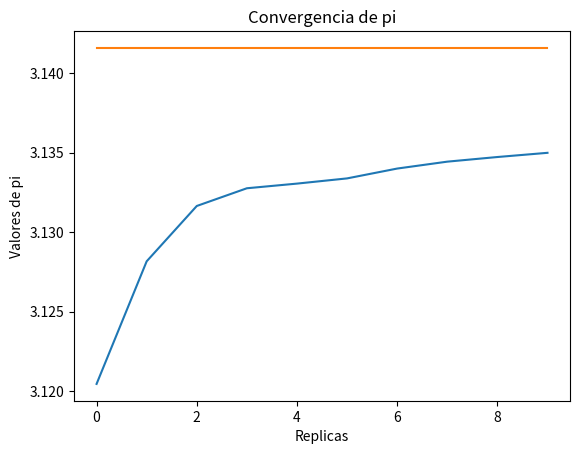

Write the Python code that produced this figure.
import matplotlib.pyplot as plt
from random import randint
import statistics
import math
largo = 1000
altura = largo
radio = largo
npuntos = 0
ndentro = 0
radio2 = radio*radio

replicas = 10
numerosaliatorios = 10000


promediopi = []
listareplicas = []
listapromedios = []
for j in range(replicas):
    for i in range(1,numerosaliatorios):
        x = randint(0,largo)
        y = randint(0,largo)
        npuntos += 1
        if x*x + y*y <= radio2:
            ndentro += 1
        pi = ndentro * 4 /npuntos
        promediopi.append(pi)
    listareplicas.append(j)
    listapromedios.append(statistics.mean(promediopi))
plt.plot(listareplicas,listapromedios)
plt.plot(listareplicas, [math.pi for z in range(replicas)])
plt.xlabel('Replicas')
plt.ylabel('Valores de pi')
plt.title('Convergencia de pi')
plt.show()
